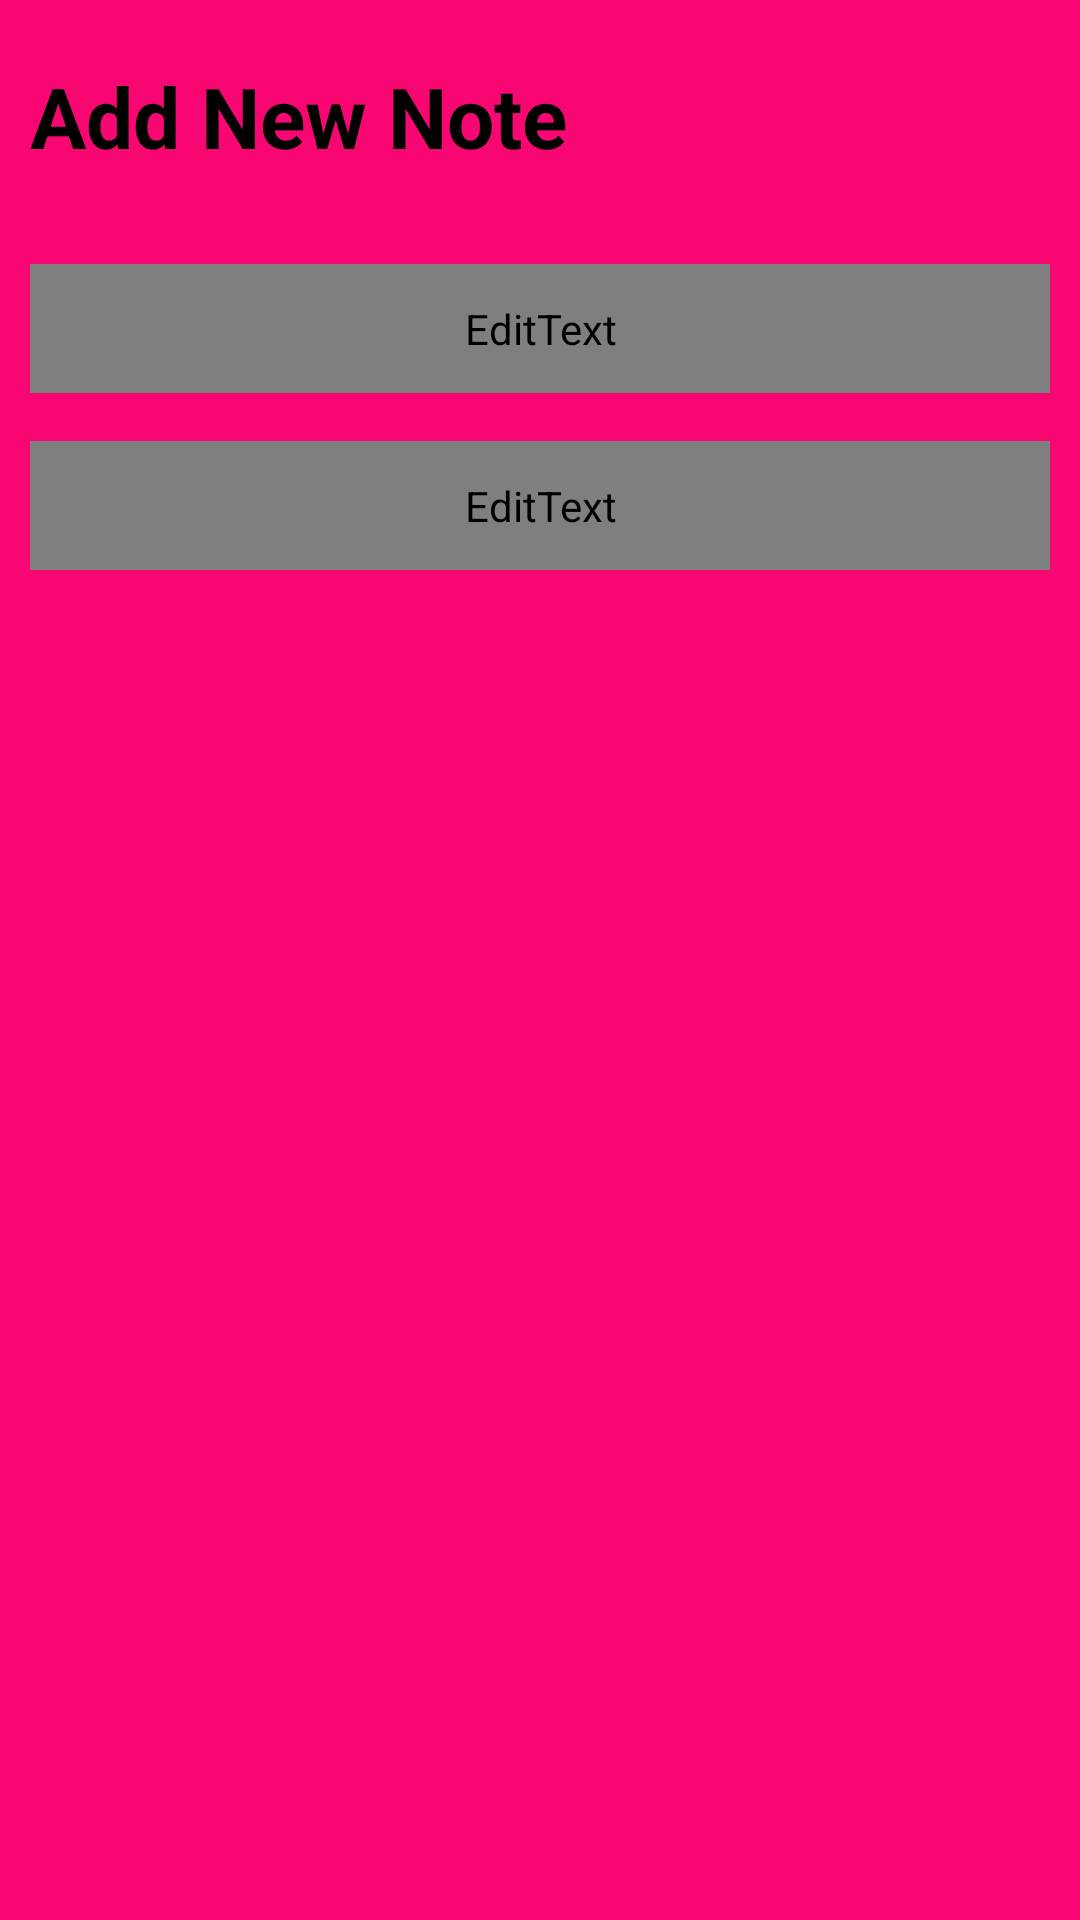

Here is an Android app screen rendered from its layout file. Give the layout XML and the strings, colors and styles it references.
<!-- AndroidManifest.xml: application theme Theme.NoteApp -->
<!-- res/layout/activity_note_taking.xml -->
<?xml version="1.0" encoding="utf-8"?>
<RelativeLayout xmlns:android="http://schemas.android.com/apk/res/android"
    xmlns:app="http://schemas.android.com/apk/res-auto"
    xmlns:tools="http://schemas.android.com/tools"
    android:paddingBottom="20dp"
    android:paddingTop="20dp"
    android:paddingLeft="10dp"
    android:paddingRight="10dp"
    android:background="@color/colorPrimary"
    android:layout_width="match_parent"
    android:layout_height="match_parent"
    tools:context=".NoteTaking">

    <RelativeLayout
        android:id="@+id/title"
        android:layout_width="match_parent"
        android:layout_height="wrap_content">

        <TextView
            android:id="@+id/parentHead"
            android:text="@string/addNote"
            android:textColor="@color/black"
            android:textSize="28sp"
            android:textStyle="bold"
            android:layout_width="match_parent"
            android:layout_height="wrap_content">
        </TextView>

        <ImageView
            android:id="@+id/saveNote"
            android:src="@drawable/save_note"
            android:layout_alignParentRight="true"
            android:layout_width="40dp"
            android:layout_height="40dp">
        </ImageView>

    </RelativeLayout>

    <LinearLayout
        android:layout_marginVertical="20dp"
        android:orientation="vertical"
        android:layout_below="@+id/title"
        android:layout_width="match_parent"
        android:layout_height="wrap_content">

        <EditText
            android:padding="12dp"
            android:layout_marginVertical="8dp"
            android:textColorHint="@color/black"
            android:hint="@string/hint"
            android:id="@+id/subHead"
            android:fontFamily="@font/regurlar"
            android:textColor="@android:color/white"
            android:textSize="20sp"
            android:layout_width="match_parent"
            android:layout_height="wrap_content">
        </EditText>

        <EditText
            android:gravity="top"
            android:minLines="15"
            android:padding="12dp"
            android:layout_marginVertical="8dp"
            android:textColorHint="@color/black"
            android:hint="@string/note"
            android:id="@+id/message"
            android:fontFamily="@font/regurlar"
            android:textColor="@android:color/black"
            android:textSize="20sp"
            android:layout_width="match_parent"
            android:layout_height="wrap_content">
        </EditText>

    </LinearLayout>

    <TextView
        android:visibility="gone"
        android:layout_alignParentBottom="true"
        android:gravity="center"
        android:id="@+id/delete"
        android:text="@string/delete"
        android:textColor="@android:color/holo_red_dark"
        android:textSize="25sp"
        android:textStyle="bold"
        android:layout_width="match_parent"
        android:layout_height="wrap_content">
    </TextView>


</RelativeLayout>
<!-- resources referenced by this layout -->
<resources>
  <color name="black">#FF000000</color>
  <color name="colorPrimary">#F80773</color>
  <string name="addNote">Add New Note</string>
  <string name="delete">Delete Note</string>
  <string name="hint">Title</string>
  <string name="note">Enter your message</string>
  <style name="Theme.NoteApp" parent="Base.Theme.NoteApp" />
  <style name="Base.Theme.NoteApp" parent="Theme.Material3.DayNight.NoActionBar">
  
          <item name="android:colorPrimary">@color/colorPrimary</item>
          <item name="colorPrimaryVariant">@color/colorPrimaryVariant</item>
          <item name="android:colorPrimaryDark">@color/colorPrimaryDark</item>
          <item name="colorOnPrimary">@color/colorOnPrimary</item>
          
          <item name="colorSecondary">@color/colorSecondary</item>
          <item name="colorSecondaryVariant">@color/colorSecondaryVariant</item>
          <item name="colorOnSecondary">@color/colorOnSecondary</item>
  
          <item name="android:statusBarColor">@color/statusBarColor</item>
  
      </style>
  <color name="colorPrimaryVariant">#BCFB03</color>
  <color name="colorPrimaryDark">#C406F8</color>
  <color name="colorOnPrimary">#04FF6C</color>
  <color name="colorSecondary">#05D2F1</color>
  <color name="colorSecondaryVariant">#58CFEB</color>
  <color name="colorOnSecondary">#F60909</color>
  <color name="statusBarColor">#DEE3FA</color>
</resources>
